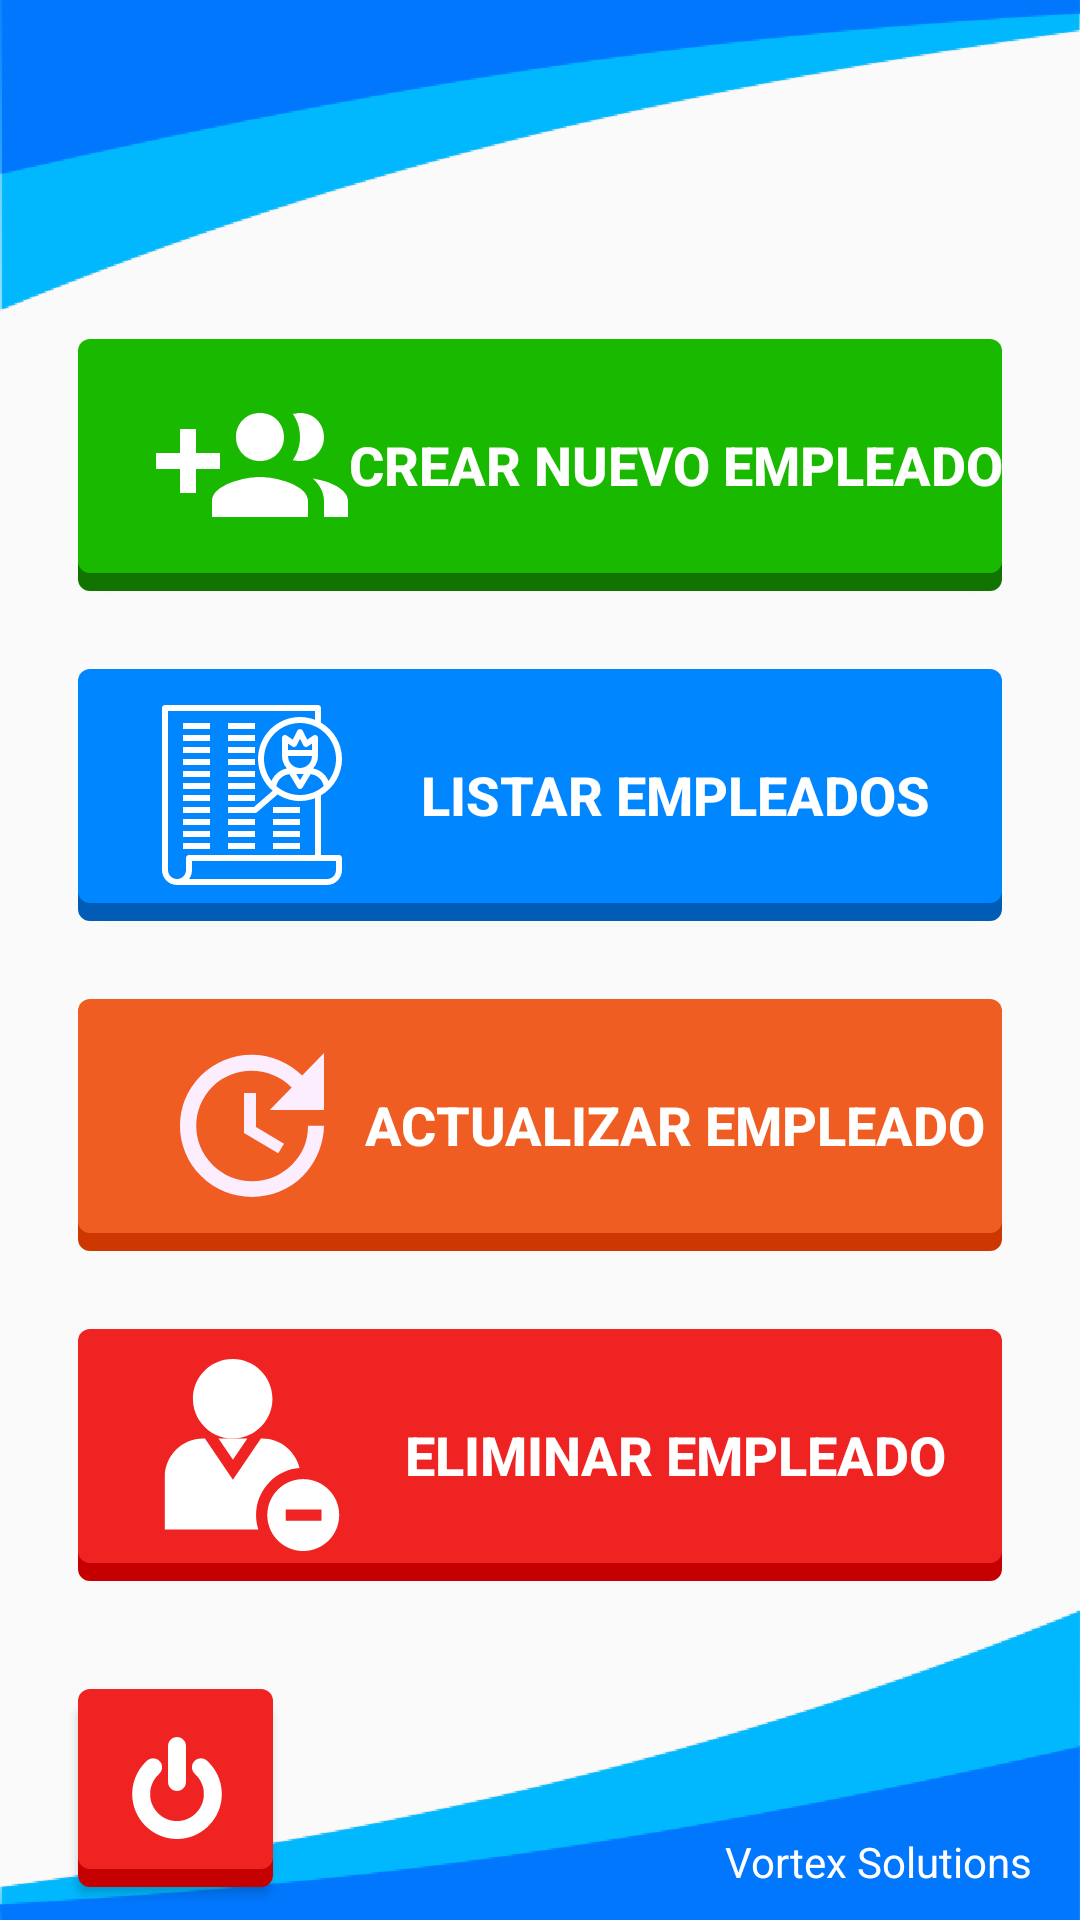

Produce the Android XML layout that renders to this screen, including the resource entries it uses.
<!-- AndroidManifest.xml: application theme NoActionBarSolidColor -->
<!-- res/layout/dashboard.xml -->
<?xml version="1.0" encoding="utf-8"?>
<RelativeLayout xmlns:android="http://schemas.android.com/apk/res/android"
    xmlns:app="http://schemas.android.com/apk/res-auto"
    xmlns:tools="http://schemas.android.com/tools"
    android:layout_width="match_parent"
    android:layout_height="match_parent"
    android:background="@drawable/background"
    tools:context=".View.Activity.Dashboard">

    <LinearLayout
        android:id="@+id/dasboard_opcs"
        android:layout_width="match_parent"
        android:layout_height="wrap_content"
        android:layout_centerInParent="true"
        android:orientation="vertical"
        android:paddingStart="26dp"
        android:paddingEnd="26dp">

        <Button
            android:id="@+id/dasboard_btn_create"
            android:layout_width="match_parent"
            android:layout_height="wrap_content"
            android:layout_marginBottom="26dp"
            android:background="@drawable/btn_create_user"
            android:drawableStart="@drawable/v_create_user"
            android:focusable="true"
            android:paddingStart="26dp"
            android:paddingTop="10dp"
            android:paddingEnd="0dp"
            android:paddingBottom="10dp"
            android:text="@string/create_employer"
            android:textColor="@android:color/white"
            android:textSize="18sp"
            android:textStyle="bold" />

        <Button
            android:id="@+id/dasboard_btn_read"
            android:layout_width="match_parent"
            android:layout_height="wrap_content"
            android:layout_marginBottom="26dp"
            android:background="@drawable/btn_read_user"
            android:drawableStart="@drawable/v_read_user"
            android:focusable="true"
            android:paddingStart="26dp"
            android:paddingTop="10dp"
            android:paddingEnd="0dp"
            android:paddingBottom="10dp"
            android:text="@string/read_employer"
            android:textColor="@android:color/white"
            android:textSize="18sp"
            android:textStyle="bold" />

        <Button
            android:id="@+id/dasboard_btn_update"
            android:layout_width="match_parent"
            android:layout_height="wrap_content"
            android:layout_marginBottom="26dp"
            android:background="@drawable/btn_update_user"
            android:drawableStart="@drawable/v_update_user"
            android:focusable="true"
            android:paddingStart="26dp"
            android:paddingTop="10dp"
            android:paddingEnd="0dp"
            android:paddingBottom="10dp"
            android:text="@string/update_employer"
            android:textColor="@android:color/white"
            android:textSize="18sp"
            android:textStyle="bold" />

        <Button
            android:id="@+id/dasboard_btn_delete"
            android:layout_width="match_parent"
            android:layout_height="wrap_content"
            android:background="@drawable/btn_delete_user"
            android:drawableStart="@drawable/v_delete_user"
            android:focusable="true"
            android:paddingStart="26dp"
            android:paddingTop="10dp"
            android:paddingEnd="0dp"
            android:paddingBottom="10dp"
            android:text="@string/delete_employer"
            android:textColor="@android:color/white"
            android:textSize="18sp"
            android:textStyle="bold" />

    </LinearLayout>

    <Button
        android:id="@+id/dasboard_btn_logout"
        android:layout_width="65dp"
        android:layout_height="wrap_content"
        android:layout_below="@+id/dasboard_opcs"
        android:layout_marginStart="26dp"
        android:layout_marginTop="36dp"
        android:background="@drawable/btn_delete_user"
        android:drawableStart="@drawable/v_off"
        android:focusable="true"
        android:padding="16dp"
        android:textColor="@android:color/white"
        android:textSize="18sp"
        android:textStyle="bold"
        android:onClick="Logout"/>

    <TextView
        android:layout_width="match_parent"
        android:layout_height="wrap_content"
        android:layout_alignParentBottom="true"
        android:layout_marginEnd="16dp"
        android:layout_marginBottom="10dp"
        android:gravity="end"
        android:text="@string/company"
        android:textColor="@android:color/white" />

</RelativeLayout>
<!-- resources referenced by this layout -->
<resources>
  <!-- drawable btn_create_user (drawable) -->
  <?xml version="1.0" encoding="utf-8"?>
  <layer-list xmlns:android="http://schemas.android.com/apk/res/android">
  
      
      <item android:top="4dp">
          <shape>
              <solid android:color="#117400" />
              <corners android:radius="4dip" />
          </shape>
      </item>
      
      <item android:bottom="6dp">
          <shape>
              <solid android:color="#19B900" />
              <corners android:radius="4dip" />
          </shape>
      </item>
  
  </layer-list>
  <!-- drawable btn_delete_user (drawable) -->
  <?xml version="1.0" encoding="utf-8"?>
  <layer-list xmlns:android="http://schemas.android.com/apk/res/android">
  
      
      <item android:top="4dp">
          <shape>
              <solid android:color="#C50000" />
              <corners android:radius="4dip" />
          </shape>
      </item>
      
      <item android:bottom="6dp">
          <shape>
              <solid android:color="#F02323" />
              <corners android:radius="4dip" />
          </shape>
      </item>
  
  </layer-list>
  <!-- drawable btn_read_user (drawable) -->
  <?xml version="1.0" encoding="utf-8"?>
  <layer-list xmlns:android="http://schemas.android.com/apk/res/android">
  
      
      <item android:top="4dp">
          <shape>
              <solid android:color="#005CB6" />
              <corners android:radius="4dip" />
          </shape>
      </item>
      
      <item android:bottom="6dp">
          <shape>
              <solid android:color="#0086FF" />
              <corners android:radius="4dip" />
          </shape>
      </item>
  
  </layer-list>
  <!-- drawable btn_update_user (drawable) -->
  <?xml version="1.0" encoding="utf-8"?>
  <layer-list xmlns:android="http://schemas.android.com/apk/res/android">
  
      
      <item android:top="4dp">
          <shape>
              <solid android:color="#CC3800" />
              <corners android:radius="4dip" />
          </shape>
      </item>
      
      <item android:bottom="6dp">
          <shape>
              <solid android:color="#F05D23" />
              <corners android:radius="4dip" />
          </shape>
      </item>
  
  </layer-list>
  <!-- drawable v_update_user (drawable) -->
  <vector android:height="64dp" android:tint="#FCEEFF"
      android:viewportHeight="24.0" android:viewportWidth="24.0"
      android:width="64dp" xmlns:android="http://schemas.android.com/apk/res/android">
      <path android:fillColor="#FF000000" android:pathData="M21,10.12h-6.78l2.74,-2.82c-2.73,-2.7 -7.15,-2.8 -9.88,-0.1 -2.73,2.71 -2.73,7.08 0,9.79 2.73,2.71 7.15,2.71 9.88,0C18.32,15.65 19,14.08 19,12.1h2c0,1.98 -0.88,4.55 -2.64,6.29 -3.51,3.48 -9.21,3.48 -12.72,0 -3.5,-3.47 -3.53,-9.11 -0.02,-12.58 3.51,-3.47 9.14,-3.47 12.65,0L21,3v7.12zM12.5,8v4.25l3.5,2.08 -0.72,1.21L11,13V8h1.5z"/>
  </vector>
  <string name="company">Vortex Solutions</string>
  <string name="create_employer">Crear Nuevo Empleado</string>
  <string name="delete_employer">Eliminar Empleado</string>
  <string name="read_employer">Listar Empleados</string>
  <string name="update_employer">Actualizar Empleado</string>
  <style name="NoActionBarSolidColor" parent="Theme.AppCompat.Light.NoActionBar">
          <item name="colorPrimary">@color/colorPrimary</item>
          <item name="colorPrimaryDark">@color/colorPrimaryDark</item>
          <item name="colorAccent">@color/colorAccent</item>
      </style>
  <color name="colorPrimary">#007BFF</color>
  <color name="colorPrimaryDark">#0059B9</color>
  <color name="colorAccent">#1B9200</color>
</resources>
